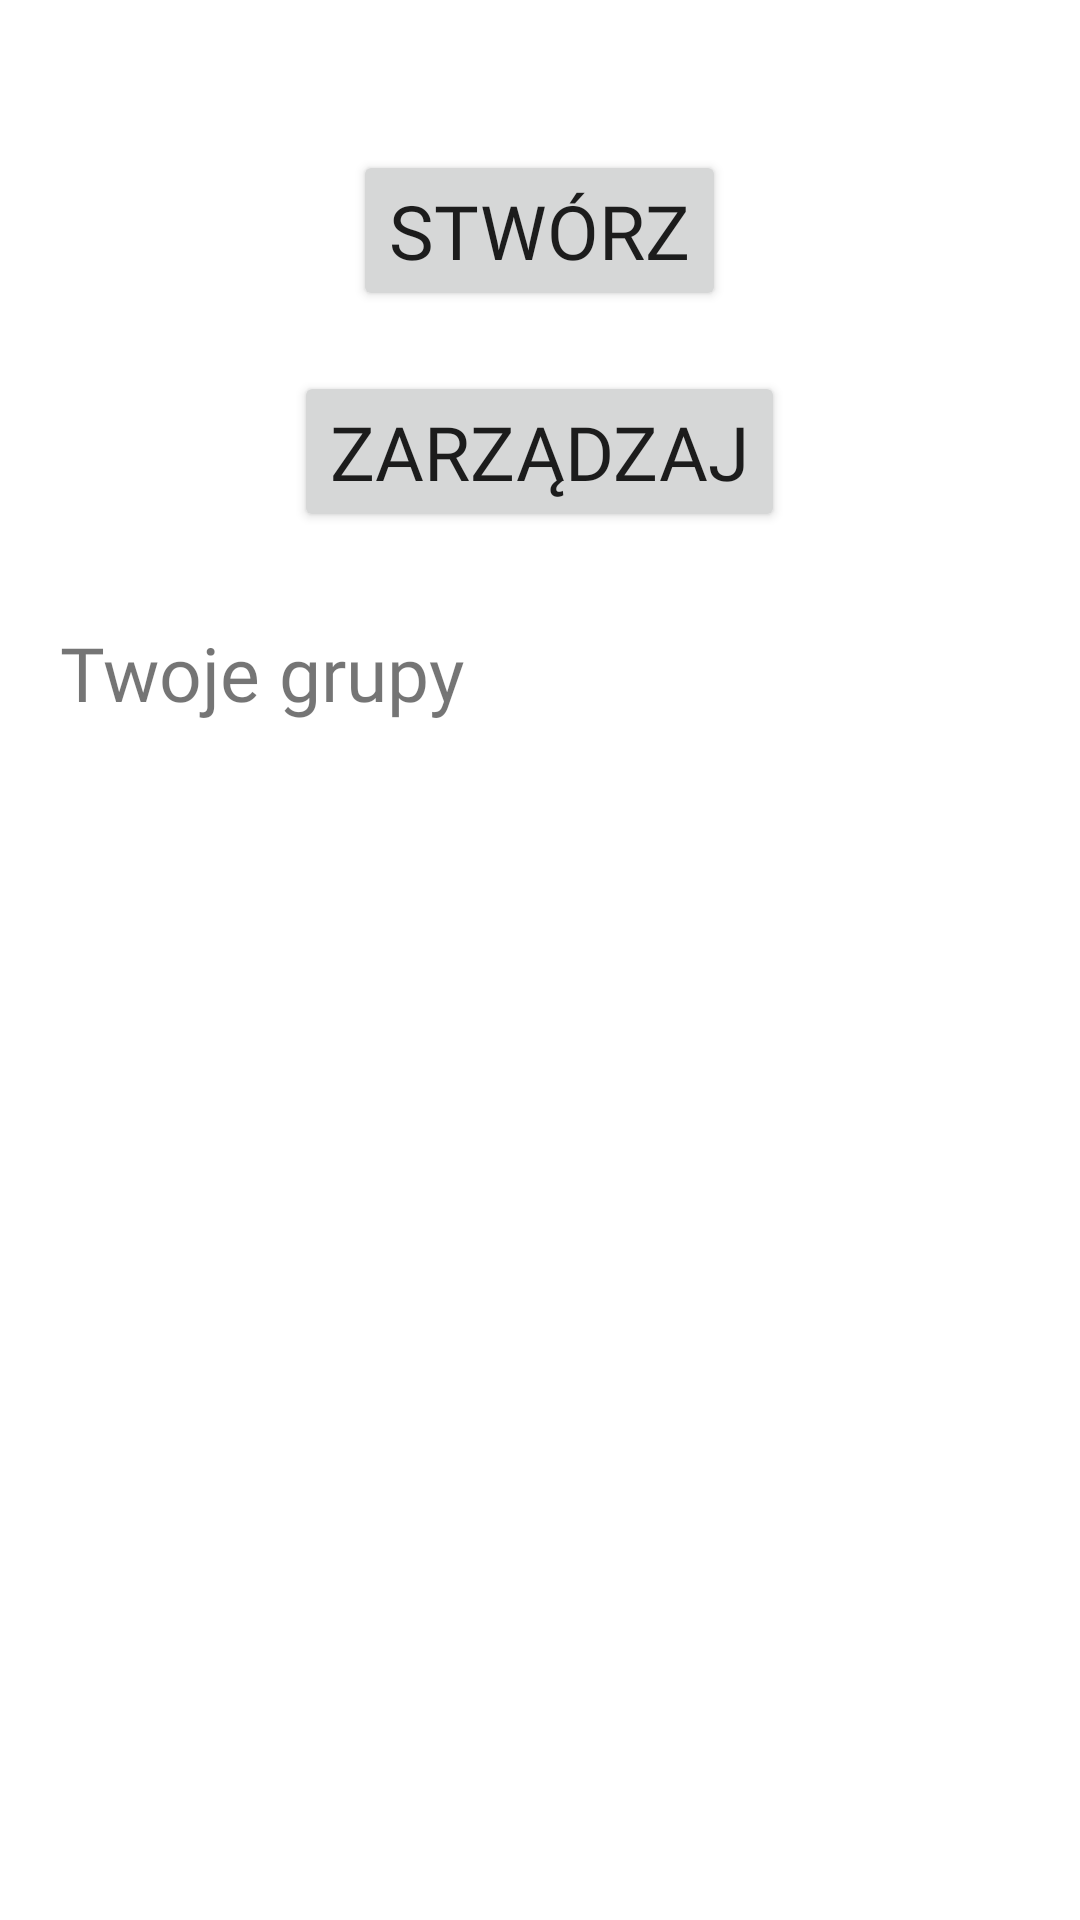

Produce the Android XML layout that renders to this screen, including the resource entries it uses.
<!-- AndroidManifest.xml: application theme AppTheme -->
<!-- res/layout/fragment_groups.xml -->
<?xml version="1.0" encoding="utf-8"?>
    <LinearLayout xmlns:android="http://schemas.android.com/apk/res/android"
        xmlns:tools="http://schemas.android.com/tools"
        android:layout_width="match_parent"
        android:layout_height="match_parent"
        xmlns:app="http://schemas.android.com/apk/res-auto"
        android:orientation="vertical"
        android:background="#ffffff">

    <ScrollView
        android:layout_width="match_parent"
        android:layout_height="wrap_content">


        <LinearLayout
            android:layout_width="match_parent"
            android:layout_height="wrap_content"
            android:orientation="vertical">

    <Button
        android:id="@+id/addGroup"
        android:layout_width="wrap_content"
        android:layout_height="wrap_content"
        android:text="Stwórz"
        android:fontFamily="@font/hanaleifill"
        android:textSize="25sp"
        android:layout_marginTop="50dp"
        app:layout_constraintEnd_toEndOf="parent"
        app:layout_constraintStart_toStartOf="parent"
        app:layout_constraintTop_toTopOf="parent"
        tools:ignore="MissingConstraints"
        android:layout_gravity="center"/>

    <Button
        android:id="@+id/groupToManage"
        android:layout_width="wrap_content"
        android:layout_height="wrap_content"
        android:text="Zarządzaj"
        android:fontFamily="@font/hanaleifill"
        android:textSize="25sp"
        android:layout_marginTop="20dp"
        app:layout_constraintEnd_toEndOf="parent"
        app:layout_constraintStart_toStartOf="parent"
        app:layout_constraintTop_toBottomOf="@id/addGroup"
        tools:ignore="MissingConstraints"
        android:layout_gravity="center"/>

    <LinearLayout
        android:layout_width="match_parent"
        android:layout_height="wrap_content"
        android:orientation="vertical"
        app:layout_constraintTop_toBottomOf="@id/groupToManage"
        android:layout_marginTop="30dp"
        android:layout_gravity="center">

        <TextView
            android:id="@+id/textView4"
            android:layout_width="wrap_content"
            android:layout_height="wrap_content"
            android:text="Twoje grupy"
            android:fontFamily="@font/hanaleifill"
            android:textSize="25sp"
            android:layout_marginLeft="20dp"
            tools:layout_editor_absoluteX="65dp"
            tools:layout_editor_absoluteY="84dp" />

    <androidx.recyclerview.widget.RecyclerView
        android:id="@+id/groupsList"
        android:layout_width="match_parent"
        android:layout_height="wrap_content"
        android:layout_marginTop="20dp"
        app:layoutManager="LinearLayoutManager"
        tools:context=".fragments.GroupFragment"
        tools:listitem="@layout/fragment_group_item"/>

    </LinearLayout>
    </LinearLayout>
    </ScrollView>
</LinearLayout>
<!-- res/layout/fragment_group_item.xml (included above) -->
<?xml version="1.0" encoding="utf-8"?>
<androidx.cardview.widget.CardView
    xmlns:android="http://schemas.android.com/apk/res/android"
    android:layout_width="match_parent"
    android:layout_height="wrap_content"
    android:layout_margin="5dp"
    android:id="@+id/item_container">

    <RelativeLayout
        android:layout_width="match_parent"
        android:layout_height="match_parent"
        android:padding="8dp">

        <androidx.appcompat.widget.AppCompatImageView
            android:layout_width="60dp"
            android:layout_height="60dp"
            android:src="@drawable/ic_group_black_24dp"
            android:id="@+id/img"/>


        <LinearLayout
            android:id="@+id/crud"
            android:layout_width="wrap_content"
            android:layout_height="wrap_content"
            android:orientation="horizontal"
            android:layout_alignParentEnd="true"
            android:layout_alignParentRight="true"
            android:layout_marginRight="2dp"
            android:layout_marginLeft="4dp"
            android:layout_marginEnd="2dp"
            android:layout_marginStart="4dp">

            <Button
                android:id="@+id/btn_see"
                android:layout_width="50dip"
                android:layout_height="wrap_content"
                android:layout_weight="1"
                android:drawableStart="@drawable/ic_remove_red_eye_black_24dp"/>

            <Button
                android:id="@+id/btn_edit"
                android:layout_width="50dip"
                android:layout_height="wrap_content"
                android:layout_weight="1"
                android:drawableStart="@drawable/ic_baseline_edit_24"
                android:visibility="gone"/>




        </LinearLayout>

        <LinearLayout
            android:id="@+id/detail"
            android:layout_width="match_parent"
            android:layout_height="wrap_content"
            android:orientation="vertical"
            android:layout_marginTop="10dp"
            android:layout_toStartOf="@id/crud"
            android:gravity="start"
            android:layout_toEndOf="@id/img">

            <LinearLayout
                android:layout_width="wrap_content"
                android:layout_height="wrap_content"
                android:orientation="horizontal">
                <TextView
                    android:id="@+id/name_of_group"
                    android:layout_width="wrap_content"
                    android:layout_height="wrap_content"
                    android:layout_marginLeft="8dp"
                    android:layout_marginRight="8dp"
                    android:fontFamily="@font/hanaleifill"
                    android:textSize="18sp"/>
                <TextView
                    android:id="@+id/add_info"
                    android:layout_width="wrap_content"
                    android:layout_height="wrap_content"
                    android:layout_marginLeft="8dp"
                    android:layout_marginRight="8dp"
                    android:fontFamily="@font/hanaleifill"
                    android:textSize="18sp"/>
            </LinearLayout>
        </LinearLayout>




    </RelativeLayout>

</androidx.cardview.widget.CardView>
<!-- resources referenced by this layout -->
<resources>
  <style name="AppTheme" parent="Theme.AppCompat.Light.DarkActionBar">
          
          <item name="colorPrimary">@color/colorPrimary</item>
          <item name="colorPrimaryDark">@color/colorPrimaryDark</item>
          <item name="colorAccent">@color/colorAccent</item>
          <item name="windowActionBar">false</item>
          <item name="windowNoTitle">true</item>
  
      </style>
  <color name="colorPrimary">#fd5305</color>
  <color name="colorPrimaryDark">#ff6e2c</color>
  <color name="colorAccent">#ff9463</color>
</resources>
